Photos from the image-classification dataset "training" in the GitHub repository arfianaja/deteksi_jenis_awan. Its 5 classes are: cumulunimbus, cumulus, nimbostratus, stratocumulus, stratus.

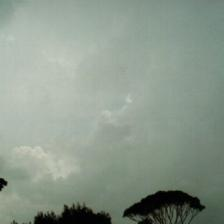
Label: stratocumulus

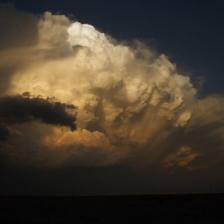
Label: cumulunimbus

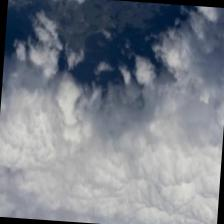
Label: stratocumulus

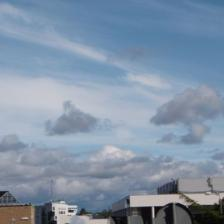
Label: cumulus

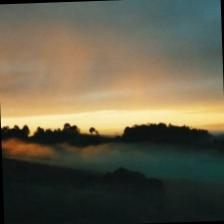
Label: nimbostratus

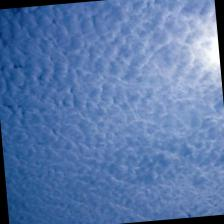
Label: stratus
